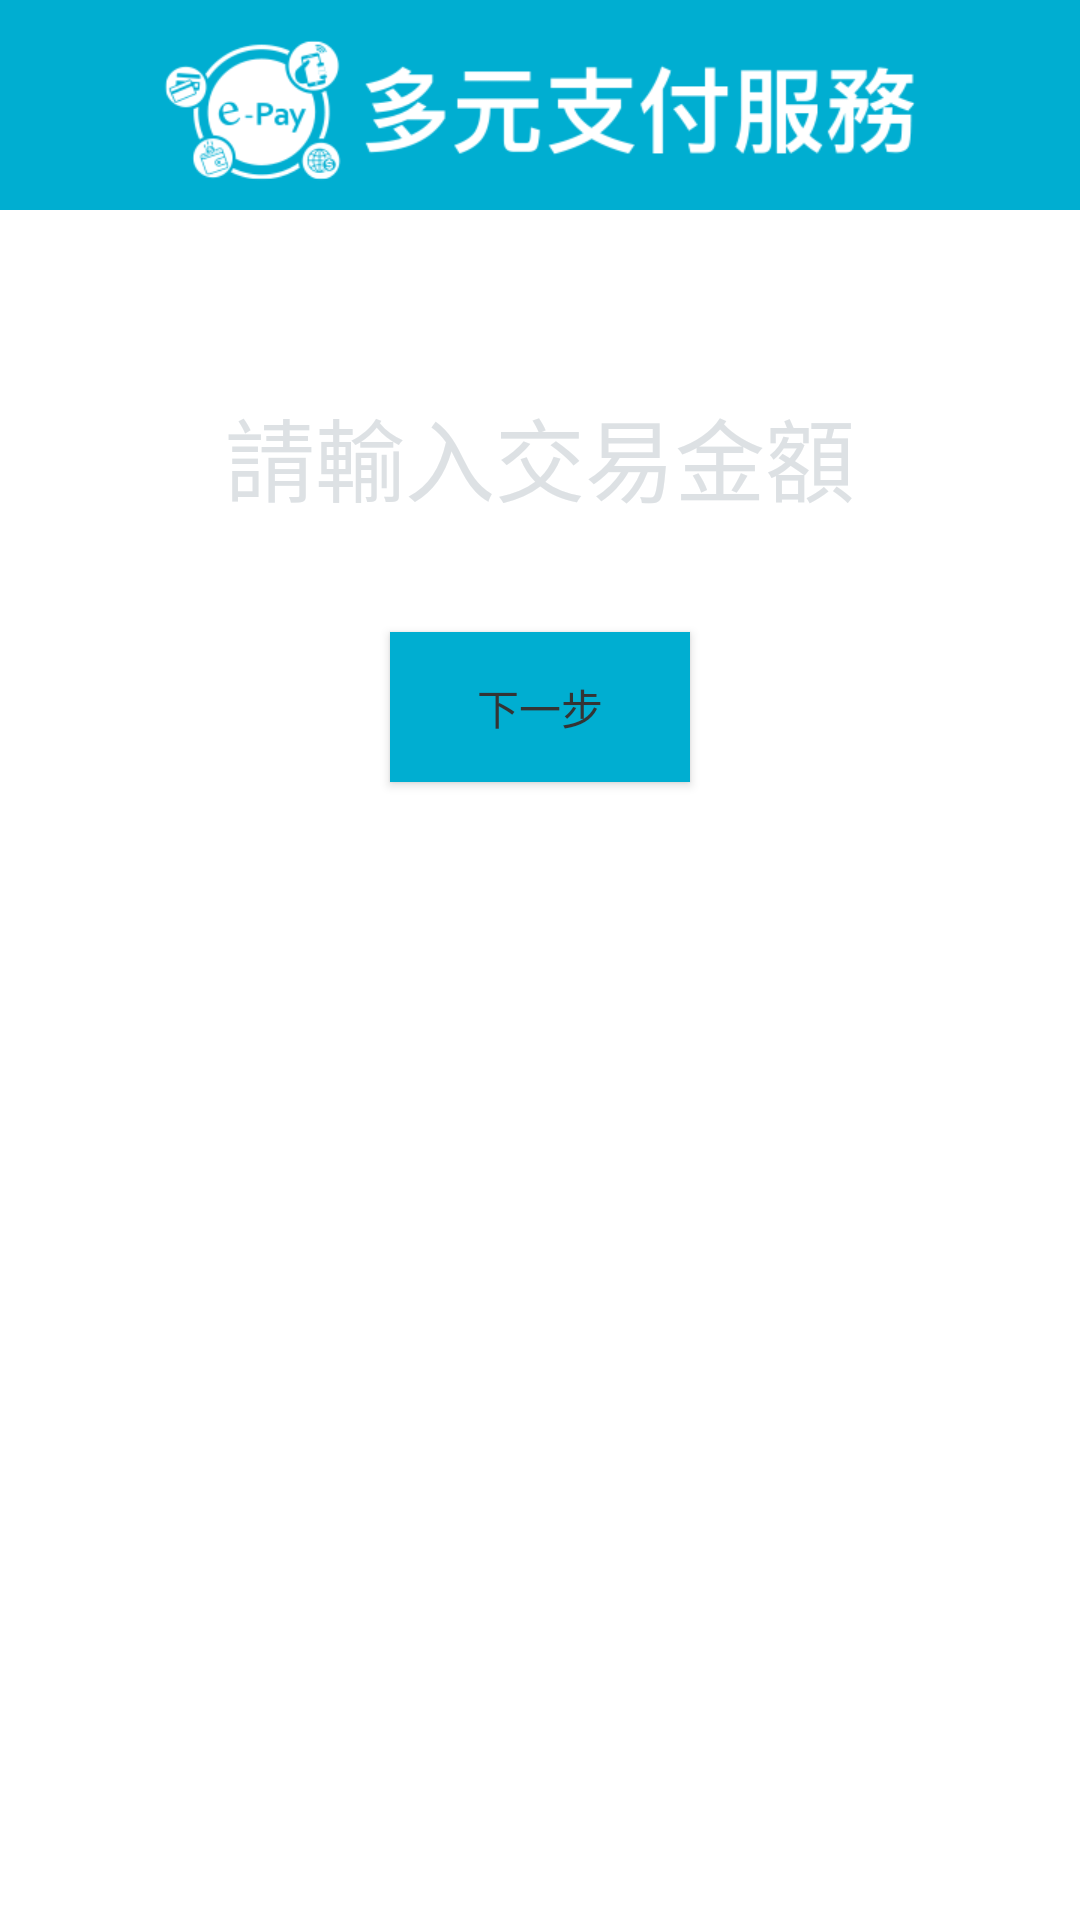

The Android layout XML behind this screen, and the referenced resources:
<!-- AndroidManifest.xml: application theme Theme.AppCompat.NoActionBar -->
<!-- res/layout/activity_sale_input.xml -->
<?xml version="1.0" encoding="utf-8"?>
<RelativeLayout xmlns:android="http://schemas.android.com/apk/res/android"
    xmlns:tools="http://schemas.android.com/tools"
    android:layout_width="match_parent"
    android:layout_height="match_parent"
    tools:context=".activity.MainActivity"
    android:background="@color/white">

    <include layout="@layout/top_title_view"
        android:id="@+id/view_top"/>

    <EditText
        android:id="@+id/et_amount"
        android:layout_width="match_parent"
        android:layout_height="wrap_content"
        android:layout_centerInParent="true"
        android:layout_below="@id/view_top"
        android:layout_marginRight="20dp"
        android:layout_marginLeft="20dp"
        android:layout_marginTop="50dp"
        android:textSize="30sp"
        android:hint="@string/Input_amt_plz"
        android:textColorHint="@color/gray_dde1e4"
        android:inputType="number"
        android:textColor="@color/black_00001f"
        android:textAlignment="center"></EditText>

    <EditText
        android:id="@+id/et_period"
        android:layout_width="match_parent"
        android:layout_height="wrap_content"
        android:layout_centerInParent="true"
        android:layout_below="@id/et_amount"
        android:layout_marginRight="20dp"
        android:layout_marginLeft="20dp"
        android:layout_marginTop="50dp"
        android:textSize="30sp"
        android:hint="@string/Input_period_plz"
        android:textColorHint="@color/gray_dde1e4"
        android:inputType="number"
        android:textColor="@color/black_00001f"
        android:textAlignment="center"
        android:visibility="gone"></EditText>


    <EditText
        android:id="@+id/et_ref_no"
        android:layout_width="match_parent"
        android:layout_height="wrap_content"
        android:layout_centerInParent="true"
        android:layout_below="@id/et_period"
        android:layout_marginRight="20dp"
        android:layout_marginLeft="20dp"
        android:layout_marginTop="50dp"
        android:textSize="30sp"
        android:hint="@string/Input_ref_no_plz"
        android:textColorHint="@color/gray_dde1e4"
        android:inputType="number"
        android:textColor="@color/black_00001f"
        android:textAlignment="center"
        android:visibility="gone"></EditText>

    <Button
        android:id="@+id/btn_ok"
        android:layout_width="100dp"
        android:layout_height="50dp"
        android:layout_below="@+id/et_ref_no"
        android:layout_centerHorizontal="true"
        android:layout_marginTop="30dp"
        android:background="@color/sharingcube_blue"
        android:text="@string/Next"
        android:textColor="@color/sharingcube_font_black"
        ></Button>
</RelativeLayout>
<!-- res/layout/top_title_view.xml (included above) -->
<?xml version="1.0" encoding="utf-8"?>
<RelativeLayout xmlns:android="http://schemas.android.com/apk/res/android"
    android:orientation="vertical" android:layout_width="match_parent"
    android:layout_height="70dp"
    android:background="@color/sharingcube_blue">
    <Button
        android:id="@+id/btn_cancel"
        android:layout_width="32dp"
        android:layout_height="32dp"
        android:background="@drawable/back_selector"
        android:layout_alignParentLeft="true"
        android:layout_centerVertical="true"
        android:layout_marginLeft="10dp"
        android:visibility="gone"/>

    <ImageView
        android:layout_width="match_parent"
        android:layout_height="match_parent"
        android:background="@drawable/title_bg"></ImageView>
</RelativeLayout>
<!-- resources referenced by this layout -->
<resources>
  <color name="black_00001f">#00001f</color>
  <color name="gray_dde1e4">#dde1e4</color>
  <color name="sharingcube_blue">#00aed1</color>
  <color name="sharingcube_font_black">#343434</color>
  <color name="white">#ffffff</color>
  <!-- drawable back_selector (drawable) -->
  <?xml version="1.0" encoding="utf-8"?>
  
  <selector xmlns:android="http://schemas.android.com/apk/res/android">
      <item android:drawable="@drawable/cancel2_n" android:state_pressed="false"/>
      <item android:drawable="@drawable/cancel2_p" android:state_pressed="true"/>
  </selector>
  <!-- drawable title_bg: png bitmap (drawable, 19901 bytes) -->
  <string name="Input_amt_plz">請輸入交易金額</string>
  <string name="Input_period_plz">請輸入分期期數</string>
  <string name="Input_ref_no_plz">請輸入調閱編號</string>
  <string name="Next">下一步</string>
  <!-- drawable cancel2_n: png bitmap (drawable, 475 bytes) -->
  <!-- drawable cancel2_p: png bitmap (drawable, 948 bytes) -->
</resources>
